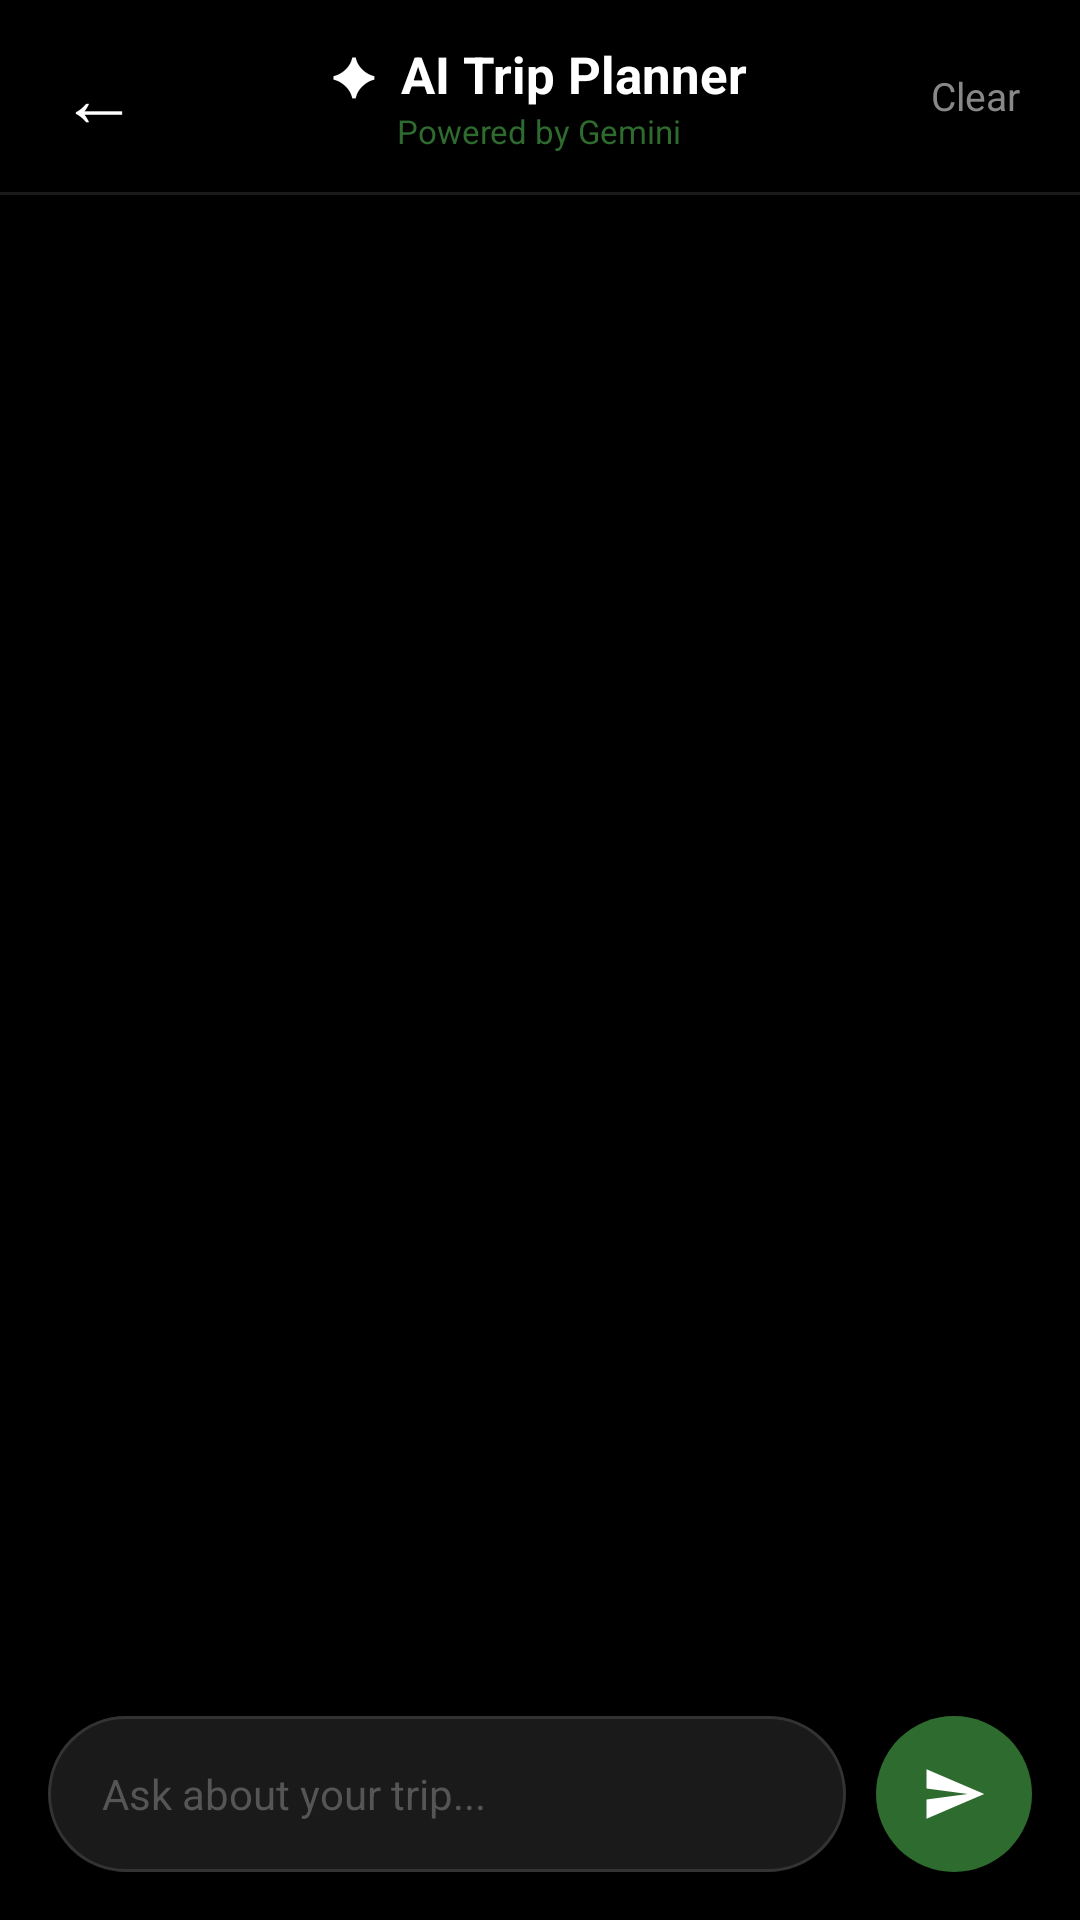

Layout XML and referenced resources for this Android screen:
<!-- AndroidManifest.xml: activity theme Theme.Roamio.Signup -->
<!-- res/layout/activity_ai_trip_planner.xml -->
<?xml version="1.0" encoding="utf-8"?>
<LinearLayout
    xmlns:android="http://schemas.android.com/apk/res/android"
    android:layout_width="match_parent"
    android:layout_height="match_parent"
    android:orientation="vertical"
    android:fitsSystemWindows="true"
    android:background="#000000">

    
    <RelativeLayout
        android:layout_width="match_parent"
        android:layout_height="64dp"
        android:paddingStart="16dp"
        android:paddingEnd="16dp"
        android:paddingTop="16dp"
        android:background="#000000">

        <TextView
            android:id="@+id/btnBack"
            android:layout_width="wrap_content"
            android:layout_height="wrap_content"
            android:text="←"
            android:textColor="#FFFFFF"
            android:textSize="26sp"
            android:layout_alignParentStart="true"
            android:layout_centerVertical="true"
            android:clickable="true"
            android:focusable="true"
            android:padding="4dp"/>

        <LinearLayout
            android:layout_width="wrap_content"
            android:layout_height="wrap_content"
            android:orientation="vertical"
            android:layout_centerInParent="true"
            android:gravity="center">

            <TextView
                android:layout_width="wrap_content"
                android:layout_height="wrap_content"
                android:text="✦  AI Trip Planner"
                android:textColor="#FFFFFF"
                android:textSize="17sp"
                android:textStyle="bold"/>

            <TextView
                android:layout_width="wrap_content"
                android:layout_height="wrap_content"
                android:text="Powered by Gemini"
                android:textColor="#2E6B2E"
                android:textSize="11sp"/>

        </LinearLayout>

        <TextView
            android:id="@+id/btnClearChat"
            android:layout_width="wrap_content"
            android:layout_height="wrap_content"
            android:text="Clear"
            android:textColor="#888888"
            android:textSize="13sp"
            android:layout_alignParentEnd="true"
            android:layout_centerVertical="true"
            android:clickable="true"
            android:focusable="true"
            android:padding="4dp"/>

    </RelativeLayout>

    
    <View
        android:layout_width="match_parent"
        android:layout_height="1dp"
        android:background="#1A1A1A"/>

    
    <androidx.recyclerview.widget.RecyclerView
        android:id="@+id/rvChat"
        android:layout_width="match_parent"
        android:layout_height="0dp"
        android:layout_weight="1"
        android:paddingStart="16dp"
        android:paddingEnd="16dp"
        android:paddingTop="12dp"
        android:paddingBottom="8dp"
        android:clipToPadding="false"
        android:overScrollMode="never"
        android:scrollbars="none"/>

    
    <LinearLayout
        android:id="@+id/layoutTyping"
        android:layout_width="wrap_content"
        android:layout_height="wrap_content"
        android:orientation="horizontal"
        android:gravity="center_vertical"
        android:paddingStart="16dp"
        android:paddingBottom="6dp"
        android:visibility="gone">

        <TextView
            android:layout_width="wrap_content"
            android:layout_height="wrap_content"
            android:text="✦"
            android:textColor="#2E6B2E"
            android:textSize="13sp"
            android:layout_marginEnd="6dp"/>

        <TextView
            android:layout_width="wrap_content"
            android:layout_height="wrap_content"
            android:text="AI is thinking..."
            android:textColor="#888888"
            android:textSize="13sp"/>

    </LinearLayout>

    
    <LinearLayout
        android:layout_width="match_parent"
        android:layout_height="wrap_content"
        android:orientation="horizontal"
        android:gravity="center_vertical"
        android:background="#000000"
        android:padding="16dp">

        <EditText
            android:id="@+id/etMessage"
            android:layout_width="0dp"
            android:layout_height="52dp"
            android:layout_weight="1"
            android:background="@drawable/bg_chat_input"
            android:paddingStart="18dp"
            android:paddingEnd="18dp"
            android:hint="Ask about your trip..."
            android:textColorHint="#555555"
            android:textColor="#FFFFFF"
            android:textSize="14sp"
            android:inputType="text"
            android:maxLines="3"
            android:gravity="center_vertical"
            android:layout_marginEnd="10dp"/>

        <FrameLayout
            android:id="@+id/btnSend"
            android:layout_width="52dp"
            android:layout_height="52dp"
            android:background="@drawable/bg_send_btn"
            android:clickable="true"
            android:focusable="true">

            <ImageView
                android:layout_width="22dp"
                android:layout_height="22dp"
                android:layout_gravity="center"
                android:src="@drawable/ic_send"/>

        </FrameLayout>

    </LinearLayout>

</LinearLayout>
<!-- resources referenced by this layout -->
<resources>
  <!-- drawable bg_chat_input (drawable) -->
  <?xml version="1.0" encoding="utf-8"?>
  <shape xmlns:android="http://schemas.android.com/apk/res/android"
      android:shape="rectangle">
      <solid android:color="#1A1A1A"/>
      <stroke android:width="1dp" android:color="#333333"/>
      <corners android:radius="28dp"/>
  </shape>
  <!-- drawable bg_send_btn (drawable) -->
  <?xml version="1.0" encoding="utf-8"?>
  <shape xmlns:android="http://schemas.android.com/apk/res/android"
      android:shape="oval">
      <solid android:color="#2E6B2E"/>
  </shape>
  <!-- drawable ic_send (drawable) -->
  <?xml version="1.0" encoding="utf-8"?>
  <vector xmlns:android="http://schemas.android.com/apk/res/android"
      android:width="20dp"
      android:height="20dp"
      android:viewportWidth="24"
      android:viewportHeight="24">
      <path
          android:fillColor="#FFFFFF"
          android:pathData="M2.01,21L23,12 2.01,3 2,10l15,2 -15,2z"/>
  </vector>
  <style name="Theme.Roamio.Signup" parent="Theme.MaterialComponents.NoActionBar">
          <item name="colorPrimary">@color/colorTeal</item>
          <item name="colorPrimaryVariant">#0097A7</item>
          <item name="colorOnPrimary">@color/white</item>
          <item name="android:windowBackground">@color/colorDeepNavy</item>
          <item name="android:statusBarColor">@android:color/transparent</item>
          <item name="android:navigationBarColor">@android:color/transparent</item>
          <item name="android:windowLayoutInDisplayCutoutMode">shortEdges</item>
      </style>
  <color name="colorTeal">#00C9B1</color>
  <color name="white">#FFFFFFFF</color>
  <color name="colorDeepNavy">#0A1628</color>
</resources>
